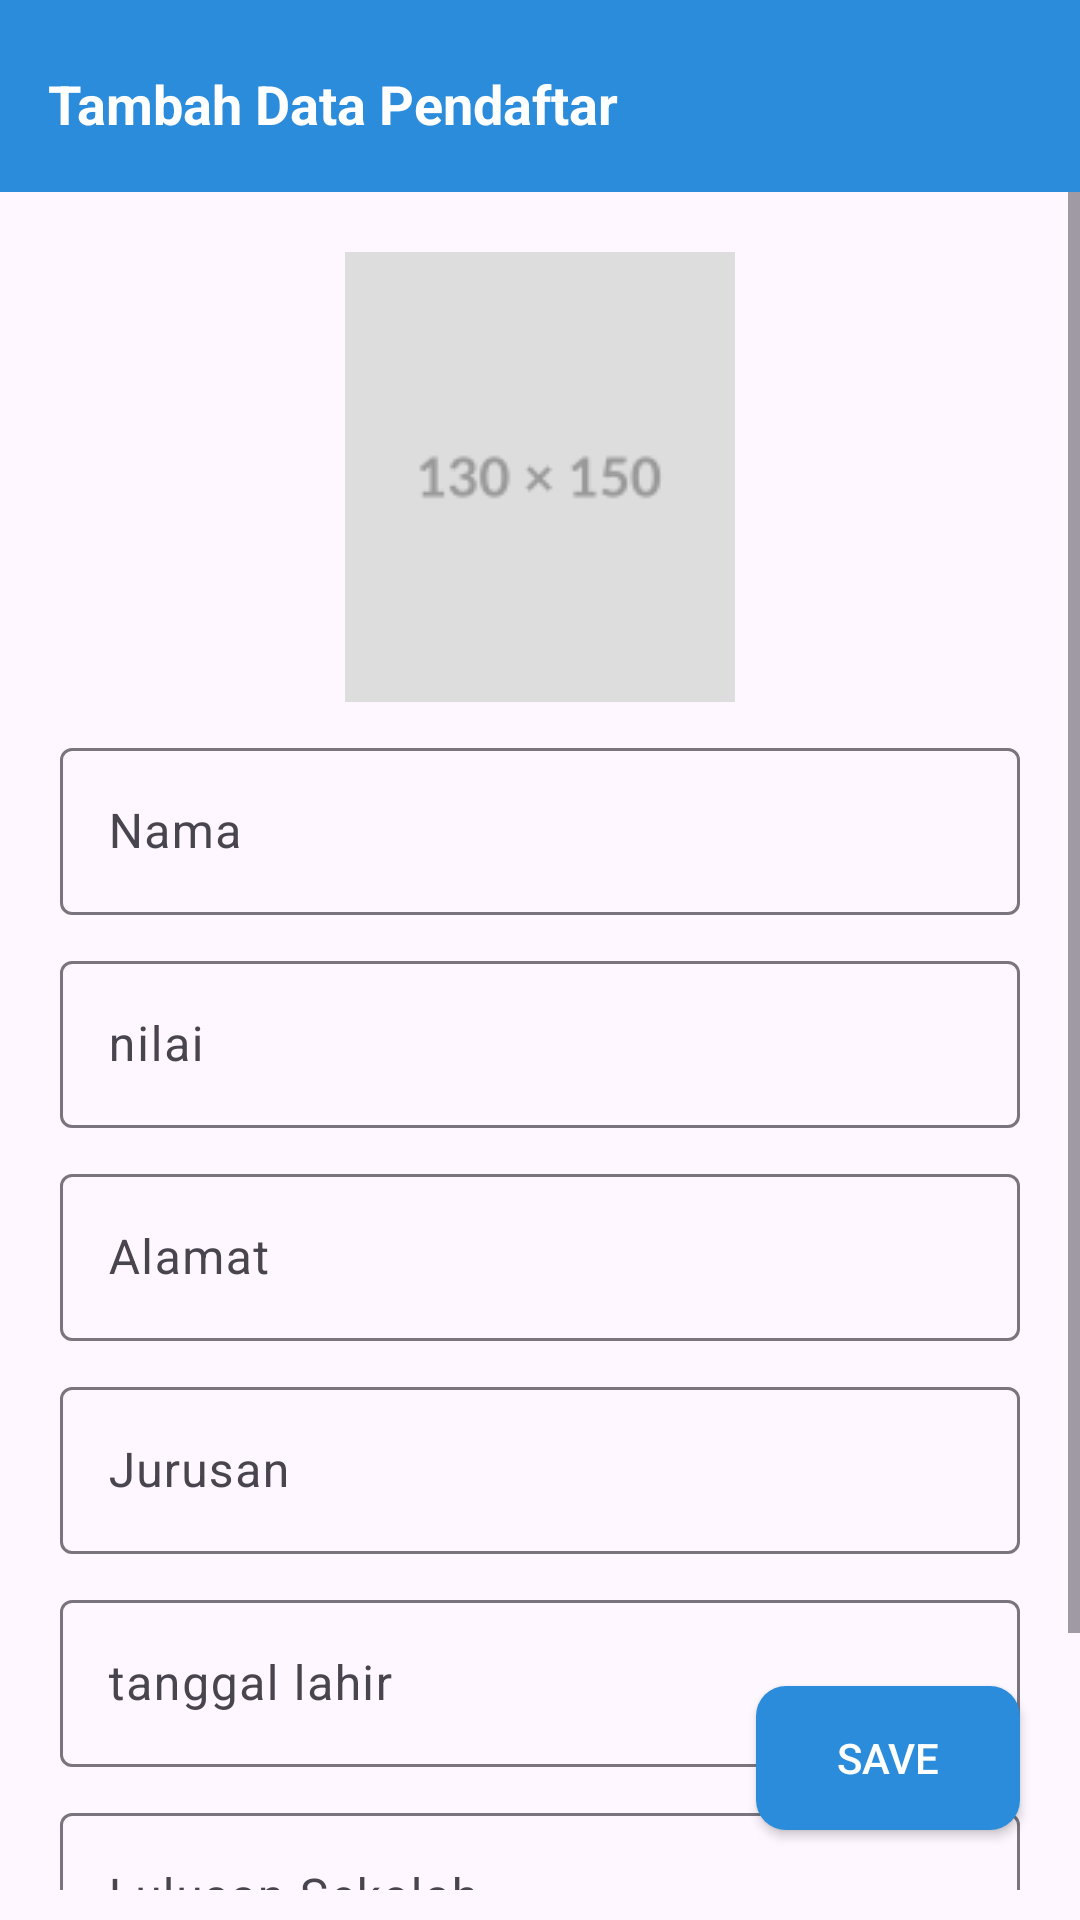

This screen was rendered from an Android layout file. Write that file and the resources it references.
<!-- AndroidManifest.xml: application theme Theme.Beasiswa_online -->
<!-- res/layout/add_data_pendaftar.xml -->
<?xml version="1.0" encoding="utf-8"?>
<RelativeLayout xmlns:android="http://schemas.android.com/apk/res/android"
    android:layout_width="match_parent"
    android:layout_height="wrap_content">

    <RelativeLayout
        android:paddingBottom="10dp"
        android:layout_width="match_parent"
        android:layout_height="match_parent">
        <androidx.appcompat.widget.Toolbar
            android:background="@color/skyblue"
            android:id="@+id/toolbar_alert_dialog"
            android:layout_width="match_parent"
            android:layout_height="wrap_content">
            <RelativeLayout
                android:layout_width="match_parent"
                android:layout_height="wrap_content">
                <TextView
                    android:layout_marginTop="5dp"
                    android:textColor="@color/white"
                    android:layout_width="wrap_content"
                    android:layout_height="wrap_content"
                    android:text="Tambah Data Pendaftar"
                    android:textStyle="bold"
                    android:id="@+id/text_alert_custom"
                    android:textSize="18dp"/>
            </RelativeLayout>
        </androidx.appcompat.widget.Toolbar>

        <ScrollView
            android:layout_below="@id/toolbar_alert_dialog"
            android:layout_width="match_parent"
            android:layout_height="match_parent">
            <LinearLayout
                android:layout_marginTop="20dp"
                android:orientation="vertical"
                android:layout_below="@id/toolbar_alert_dialog"
                android:layout_width="match_parent"
                android:layout_height="wrap_content">

                <LinearLayout
                    android:gravity="center"
                    android:orientation="vertical"
                    android:layout_width="match_parent"
                    android:layout_height="wrap_content">
                    <ImageView
                        android:layout_width="130dp"
                        android:layout_height="150dp"
                        android:id="@+id/select_image"
                        android:scaleType="fitXY"
                        android:src="@drawable/placeholder"/>
                </LinearLayout>

                <com.google.android.material.textfield.TextInputLayout
                    android:layout_marginLeft="20dp"
                    android:layout_marginRight="20dp"
                    android:layout_marginTop="10dp"
                    android:layout_width="match_parent"
                    android:layout_height="wrap_content">
                    <com.google.android.material.textfield.TextInputEditText
                        android:layout_width="match_parent"
                        android:hint="Nama"
                        android:id="@+id/input_nama"
                        android:layout_height="wrap_content">

                    </com.google.android.material.textfield.TextInputEditText>
                </com.google.android.material.textfield.TextInputLayout>


                <com.google.android.material.textfield.TextInputLayout
                    android:layout_marginLeft="20dp"
                    android:layout_marginRight="20dp"
                    android:layout_marginTop="10dp"
                    android:layout_width="match_parent"
                    android:layout_height="wrap_content">
                    <com.google.android.material.textfield.TextInputEditText
                        android:layout_width="match_parent"
                        android:hint="nilai"
                        android:inputType="number"
                        android:id="@+id/input_ipk"
                        android:layout_height="wrap_content">

                    </com.google.android.material.textfield.TextInputEditText>
                </com.google.android.material.textfield.TextInputLayout>
                <com.google.android.material.textfield.TextInputLayout
                    android:layout_marginLeft="20dp"
                    android:layout_marginRight="20dp"
                    android:layout_marginTop="10dp"
                    android:layout_width="match_parent"
                    android:layout_height="wrap_content">
                    <com.google.android.material.textfield.TextInputEditText
                        android:layout_width="match_parent"
                        android:hint="Alamat"
                        android:id="@+id/input_alamat"
                        android:layout_height="wrap_content">

                    </com.google.android.material.textfield.TextInputEditText>
                </com.google.android.material.textfield.TextInputLayout>
                <com.google.android.material.textfield.TextInputLayout
                    android:layout_marginLeft="20dp"
                    android:layout_marginRight="20dp"
                    android:layout_marginTop="10dp"
                    android:layout_width="match_parent"
                    android:layout_height="wrap_content">
                    <com.google.android.material.textfield.TextInputEditText
                        android:layout_width="match_parent"
                        android:hint="Jurusan"
                        android:id="@+id/input_jurusan"
                        android:layout_height="wrap_content">

                    </com.google.android.material.textfield.TextInputEditText>
                </com.google.android.material.textfield.TextInputLayout>
                <com.google.android.material.textfield.TextInputLayout
                    android:layout_marginLeft="20dp"
                    android:layout_marginRight="20dp"
                    android:layout_marginTop="10dp"
                    android:layout_width="match_parent"
                    android:layout_height="wrap_content">
                    <com.google.android.material.textfield.TextInputEditText
                        android:layout_width="match_parent"
                        android:hint="tanggal lahir"
                        android:id="@+id/input_tanggal_lahir"
                        android:layout_height="wrap_content">

                    </com.google.android.material.textfield.TextInputEditText>
                </com.google.android.material.textfield.TextInputLayout>
                <com.google.android.material.textfield.TextInputLayout
                    android:layout_marginLeft="20dp"
                    android:layout_marginRight="20dp"
                    android:layout_marginTop="10dp"
                    android:layout_width="match_parent"
                    android:layout_height="wrap_content">
                    <com.google.android.material.textfield.TextInputEditText
                        android:layout_width="match_parent"
                        android:hint="Lulusan Sekolah"
                        android:id="@+id/input_sekolah"
                        android:layout_height="wrap_content">

                    </com.google.android.material.textfield.TextInputEditText>
                </com.google.android.material.textfield.TextInputLayout>
                <com.google.android.material.textfield.TextInputLayout
                    android:layout_marginLeft="20dp"
                    android:layout_marginRight="20dp"
                    android:layout_marginTop="10dp"
                    android:layout_width="match_parent"
                    android:layout_height="wrap_content">
                    <com.google.android.material.textfield.TextInputEditText
                        android:layout_width="match_parent"
                        android:hint="Nik"
                        android:id="@+id/input_nik"
                        android:layout_height="wrap_content">

                    </com.google.android.material.textfield.TextInputEditText>
                </com.google.android.material.textfield.TextInputLayout>

            </LinearLayout>
        </ScrollView>
        <androidx.appcompat.widget.AppCompatButton
            android:layout_alignParentBottom="true"
            android:layout_width="wrap_content"
            android:layout_height="wrap_content"
            android:padding="10dp"
            android:textColor="@color/white"
            android:background="@drawable/bg_button"
            android:drawablePadding="5dp"
            android:text="Save"
            android:layout_margin="20dp"
            android:layout_alignParentRight="true"
            android:id="@+id/btn_save_data"
            android:drawableStart="@drawable/baseline_save_alt_24">
        </androidx.appcompat.widget.AppCompatButton>

    </RelativeLayout>
</RelativeLayout>
<!-- resources referenced by this layout -->
<resources>
  <color name="skyblue">#2A8CDB</color>
  <color name="white">#FFFFFFFF</color>
  <!-- drawable bg_button (drawable) -->
  <?xml version="1.0" encoding="utf-8"?>
  <shape xmlns:android="http://schemas.android.com/apk/res/android"
      android:shape="rectangle">
  
      <corners android:radius="10dp"/>
      <solid android:color="@color/skyblue"/>
  
  </shape>
  <!-- drawable placeholder: png bitmap (drawable, 1745 bytes) -->
  <style name="Theme.Beasiswa_online" parent="Base.Theme.Beasiswa_online" />
  <style name="Base.Theme.Beasiswa_online" parent="Theme.Material3.DayNight.NoActionBar">
          
           <item name="colorPrimary">@color/skyblue</item>
      </style>
</resources>
